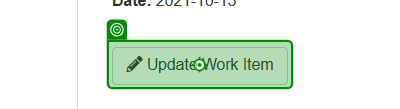
Task: [Dispatcher]
Download all the monthly reports for a specific vendor and generate a yearly report
Workflow: System1_UpdateWorkItem

Step 1: click on 'Update Work Item'

Step 2: Use Browser Edge: ACME System 1 in window 'ACME System 1' (msedge.exe) (no picture)

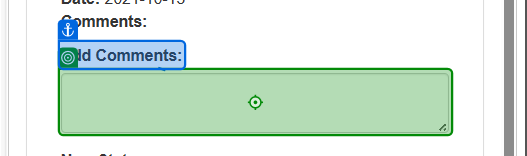
Step 3 [try]: type "["Uploaded with ID uploadID " + in_ConfirmationId]" into the text box in window 'ACME System 1' (msedge.exe)

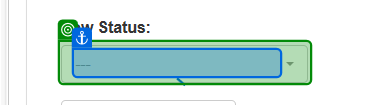
Step 4: select "Completed" in the button in window 'ACME System 1' (msedge.exe)

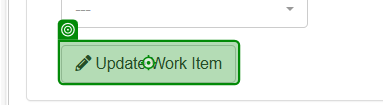
Step 5: click on the button in window 'ACME System 1' (msedge.exe)

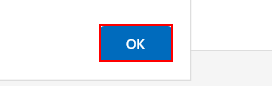
Step 6: click on the push button in window 'ACME System 1 - *' (msedge.exe)
